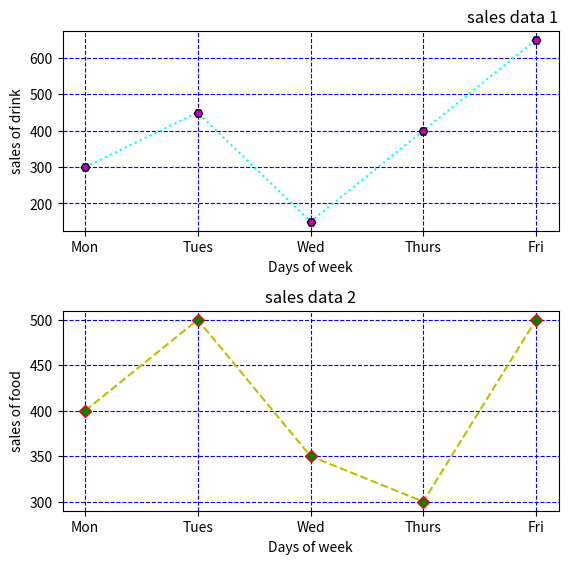

The matplotlib source for this figure:
import matplotlib.pyplot as plt
import numpy as np

#plot 1:
x = np.array(['Mon', 'Tues', 'Wed', 'Thurs', 'Fri'])
y = np.array([300, 450, 150, 400, 650])

plt.subplot(2, 1, 1)
plt.title("sales data 1", loc ='right')
plt.xlabel("Days of week")
plt.ylabel("sales of drink")
plt.plot(x,y,'o:',color = 'cyan', marker ='H', mec = 'k', mfc ='m')
plt.grid(color = 'blue', linestyle = '--')

#plot 2:
x = np.array(['Mon', 'Tues', 'Wed', 'Thurs', 'Fri'])
y = np.array([400, 500, 350, 300, 500])

plt.subplot(2, 1, 2)
plt.title("sales data 2")
plt.xlabel("Days of week")
plt.ylabel("sales of food")
plt.plot(x,y,'o--',color = 'y', marker ='D', mec = 'r', mfc ='g')

plt.grid(color = 'blue', linestyle = '--')
plt.subplots_adjust(top=2.5, bottom=1.5, wspace=0.4, hspace=0.4)
plt.show()